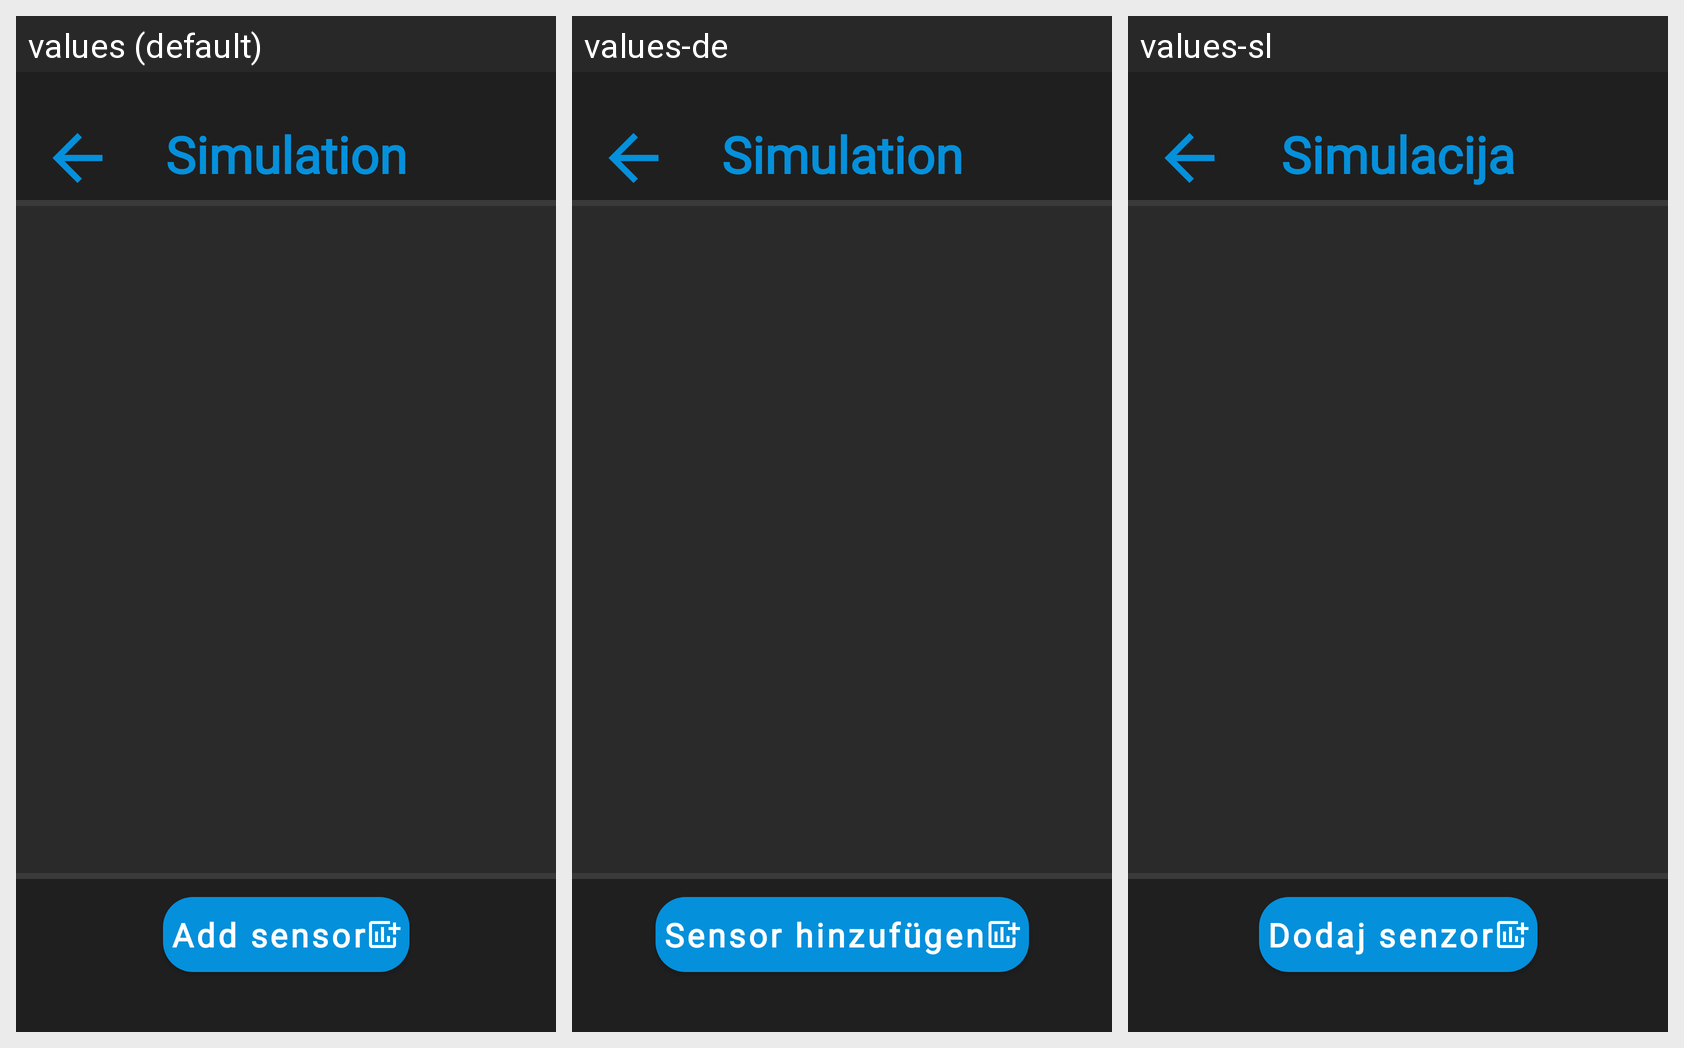

The same Android screen rendered under several of its app's locales, left to right. List the strings drawn on it with the default value and each locale's translation.
Android screen res/layout/activity_simulation.xml rendered under 3 locales, left to right: values (default), values-de, values-sl. Device: Nexus 5 (rendered at 1080×1920; each locale shown at half size, 540×960, under a caption strip naming it); theme Theme.Serverless.
Strings drawn on this screen, with the default value and each locale's value (text and hints the layout hard-codes, and strings that could not be matched under every locale, appear in the picture but are not listed):

simulationTxt
  values: Simulation
  values-de: Simulation
  values-sl: Simulacija

addSensorBtn
  values: Add sensor
  values-de: Sensor hinzufügen
  values-sl: Dodaj senzor
